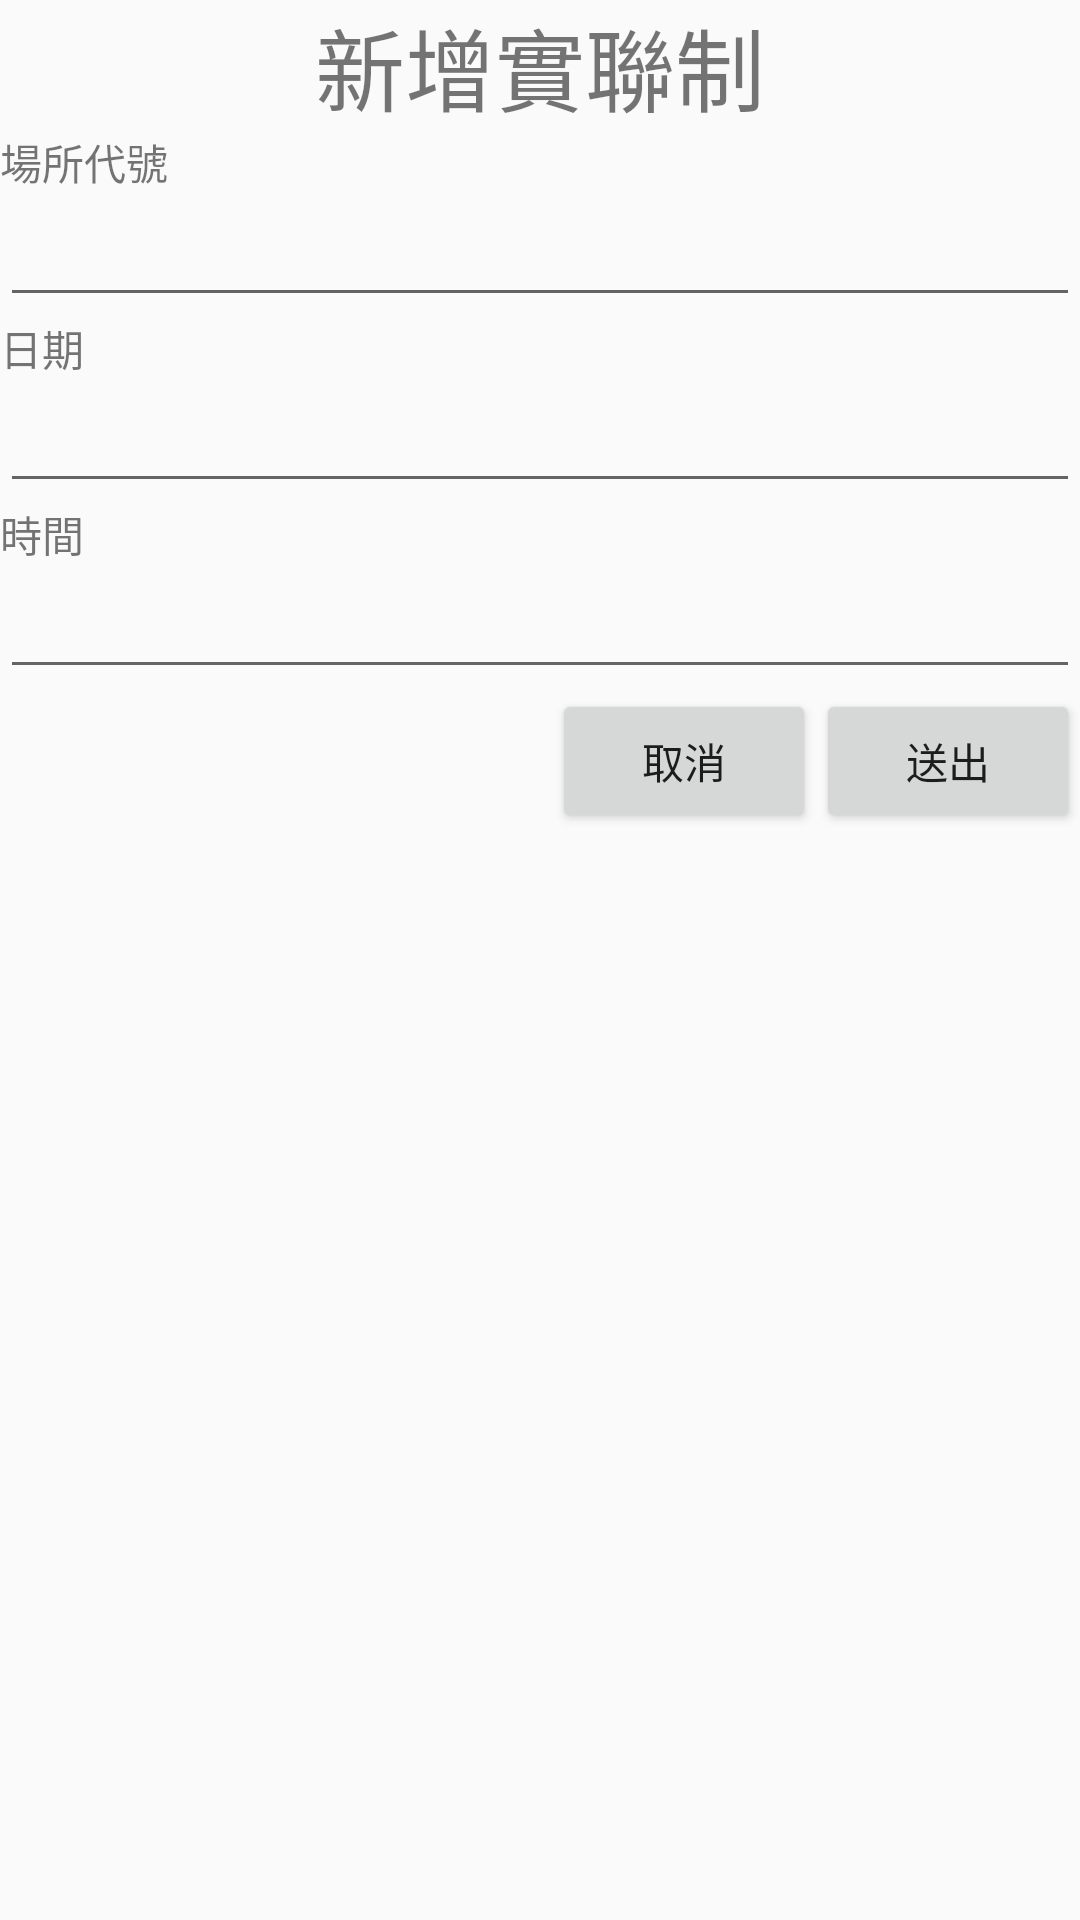

The Android layout XML behind this screen, and the referenced resources:
<!-- AndroidManifest.xml: application theme Theme.VAPassport -->
<!-- res/layout/add_register_dialog.xml -->
<?xml version="1.0" encoding="utf-8"?>
<LinearLayout xmlns:android="http://schemas.android.com/apk/res/android"
    android:orientation="vertical"
    android:layout_width="match_parent"
    android:layout_height="match_parent">
    <TextView
        android:text="新增實聯制"
        android:layout_gravity="center"
        android:textSize="30sp"
        android:layout_width="wrap_content"
        android:layout_height="wrap_content"/>
    <TextView
        android:text="場所代號"
        android:layout_width="wrap_content"
        android:layout_height="wrap_content"/>
    <EditText
        android:id="@+id/et_place_code"
        android:layout_width="match_parent"
        android:layout_height="wrap_content"/>
    <TextView
        android:text="日期"
        android:layout_width="wrap_content"
        android:layout_height="wrap_content"/>
    <EditText
        android:id="@+id/et_date"
        android:layout_width="match_parent"
        android:layout_height="wrap_content"/>
    <TextView
        android:text="時間"
        android:layout_width="wrap_content"
        android:layout_height="wrap_content"/>
    <EditText
        android:id="@+id/et_time"
        android:layout_width="match_parent"
        android:layout_height="wrap_content"/>
    <LinearLayout
        android:layout_width="match_parent"
        android:layout_height="wrap_content"
        android:gravity="right"
        android:orientation="horizontal">
        <Button
            android:id="@+id/btn_cancel"
            android:text="取消"
            android:layout_width="wrap_content"
            android:layout_height="wrap_content"/>
        <Button
            android:id="@+id/btn_send_data"
            android:text="送出"
            android:layout_width="wrap_content"
            android:layout_height="wrap_content"/>
    </LinearLayout>


</LinearLayout>
<!-- resources referenced by this layout -->
<resources>
  <style name="Theme.VAPassport" parent="Theme.AppCompat.Light.DarkActionBar">
          
          <item name="colorPrimary">@color/purple_500</item>
          <item name="colorPrimaryDark">@color/purple_700</item>
          <item name="colorAccent">@color/teal_200</item>
          
      </style>
  <!-- not gathered from this repository: default colours our renderer supplied (Android Studio template values) -->
  <color name="purple_500">#FF6200EE</color>
  <color name="purple_700">#FF3700B3</color>
  <color name="teal_200">#FF03DAC5</color>
</resources>
